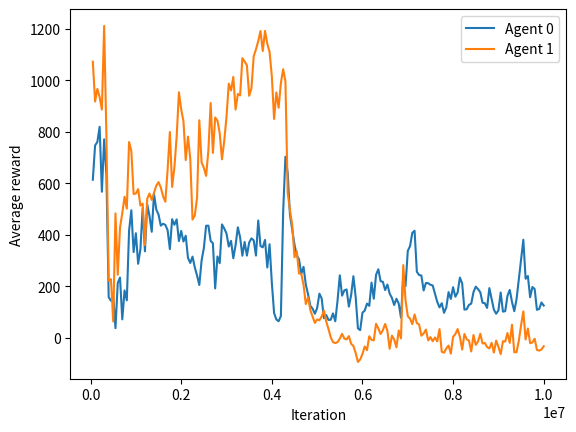

Reproduce this figure in Python.
# iteration, agent 0, agent 1, exploit
dqn = [[15, 20, 25, 30, 35, 40, 45, 50, 55, 60, 65, 70, 75, 80, 85, 90, 95, 100, 105, 110, 115, 120, 125, 130, 135, 140, 145, 150, 155, 160, 165, 170, 175, 180, 185, 190, 195, 200, 205, 210, 215, 220, 225, 230, 235, 240, 245, 250, 255, 260, 265, 270, 275, 280, 285, 290, 295, 300], [0.0135, 0.1388, -0.011, 0.4941, 0.4942, 0.498, 0.5188, 0.5076, 0.5146, 0.4915, 0.5244, 0.4901, 0.5127, 0.4991, 0.4805, 0.3292, 0.3218, 0.3071, 0.3427, 0.3526, 0.0102, 0.3254, 0.3257, 0.0126, 0.0064, -0.0045, -0.0032, 0.0009, 0.1477, 0.3482, 0.3364, 0.3369, 0.3214, 0.3407, 0.3352, 0.3438, 0.3071, 0.3363, 0.319, 0.3481, 0.3293, 0.3743, 0.3301, 0.157, 0.1678, -0.0197, 0.1506, -0.0055, 0.0034, 0.3552, 0.3206, 0.363, 0.3366, 0.3444, 0.3212, 0.319, 0.3092, 0.3068], [-0.2402, -0.4735, -0.5675, -0.6101, -0.5963, -0.5851, -0.5084, -0.4999, 0.2276, 0.234, 0.2481, -0.4313, 0.0926, 0.2611, 0.0642, 0.1078, -0.4334, -0.4289, 0.088, 0.1033, 0.2695, 0.2502, 0.2618, 0.2274, 0.2461, 0.2394, 0.2517, 0.25, 0.2421, 0.2434, 0.2442, 0.2427, 0.2345, 0.2104, 0.2128, 0.2496, 0.2715, 0.2423, 0.2113, 0.2573, 0.2391, 0.2679, 0.2374, 0.2237, 0.2424, 0.2546, 0.2704, 0.2709, 0.2582, 0.2476, 0.2272, 0.1948, 0.4282, 0.4257, 0.2369, 0.4395, 0.4209, 0.2576], [0.6666666666666666, 0.8333333333333334, 0.9166666666666666, 0.8333333333333333, 0.8333333333333333, 0.8333333333333333, 0.9166666666666666, 0.9166666666666666, 0.33333333333333326, 0.33333333333333326, 0.33333333333333326, 0.9166666666666666, 0.41666666666666663, 0.33333333333333326, 0.41666666666666663, 0.33333333333333337, 0.8333333333333334, 0.6666666666666666, 0.33333333333333337, 0.33333333333333337, 0.3333333333333333, 0.25, 0.25, 0.3333333333333333, 0.3333333333333333, 0.3333333333333333, 0.3333333333333333, 0.3333333333333333, 0.25, 0.25, 0.25, 0.25, 0.25, 0.25, 0.25, 0.25, 0.25, 0.25, 0.25, 0.25, 0.25, 0.25, 0.25, 0.25, 0.25, 0.3333333333333333, 0.25, 0.3333333333333333, 0.3333333333333333, 0.25, 0.25, 0.25, 0.25, 0.25, 0.25, 0.25, 0.25, 0.3333333333333333]]
nfsp = [[10, 15, 20, 25, 30, 35, 40, 45, 50, 55, 60, 65, 70, 75, 80, 85, 90, 95, 100, 105, 110, 115, 120, 125, 130, 135, 140, 145, 150, 155, 160, 165, 170, 175, 180, 185, 190, 195, 200, 205, 210, 215, 220, 225, 230, 235, 240, 245, 250, 255, 260, 265, 270, 275, 280, 285, 290, 295, 300], [-0.0378, 0.1783, 0.1644, 0.1719, 0.1579, 0.144, 0.1633, 0.1645, 0.1867, 0.1779, 0.1624, 0.1735, 0.1549, 0.1207, 0.1736, 0.1627, -0.0071, 0.2052, 0.1505, 0.1694, 0.165, 0.1531, 0.1617, 0.1677, 0.1729, 0.1705, 0.157, 0.1492, 0.1982, 0.1777, 0.1436, 0.1781, 0.1089, 0.1698, 0.1875, 0.1723, 0.1791, 0.1915, -0.0289, 0.1667, 0.1775, 0.1314, 0.1799, 0.1305, -0.0125, 0.1867, 0.1547, 0.1754, 0.1686, 0.1576, 0.1914, 0.1923, 0.1686, 0.1836, 0.157, 0.1342, 0.1443, 0.0057, 0.0067], [-0.1043, -0.0716, -0.3456, -0.1075, -0.0917, -0.0805, -0.1086, -0.1288, -0.0817, -0.1212, -0.0953, -0.1081, -0.0975, -0.1033, -0.1265, -0.1014, -0.1006, -0.1226, -0.1116, -0.1039, -0.1077, -0.0749, -0.0964, -0.1097, -0.0948, -0.1045, -0.0841, -0.1299, -0.1248, -0.1107, -0.1216, -0.0906, -0.1193, -0.0916, -0.1009, -0.1107, -0.1044, -0.0902, -0.0914, -0.0898, -0.0883, -0.1144, -0.1053, -0.0824, -0.1004, -0.0899, -0.1179, 0.0555, -0.0848, -0.0757, 0.059, -0.0995, -0.0934, -0.1099, -0.0868, -0.0833, -0.0824, -0.1122, -0.1159], [0.4730352360789085, 0.4730352360789085, 0.4730352360789085, 0.4730352360789085, 0.4730352360789085, 0.4730352360789085, 0.4730352360789085, 0.4730352360789085, 0.4730352360789085, 0.4730352360789085, 0.4730352360789085, 0.4730352360789085, 0.4730352360789085, 0.4730352360789085, 0.4730352360789085, 0.4730352360789085, 0.4730352360789085, 0.4730352360789085, 0.4730352360789085, 0.4730352360789085, 0.4730352360789085, 0.4730352360789085, 0.4730352360789085, 0.4730352360789085, 0.4730352360789085, 0.4730352360789085, 0.4730352360789085, 0.4730352360789085, 0.4730352360789085, 0.4730352360789085, 0.4730352360789085, 0.4730352360789085, 0.4730352360789085, 0.4730352360789085, 0.4730352360789085, 0.4730352360789085, 0.4730352360789085, 0.4730352360789085, 0.4730352360789085, 0.4730352360789085, 0.4730352360789085, 0.4730352360789085, 0.4730352360789085, 0.4730352360789085, 0.4730352360789085, 0.4730352360789085, 0.4730352360789085, 0.4730352360789085, 0.4730352360789085, 0.4730352360789085, 0.4730352360789085, 0.4730352360789085, 0.4730352360789085, 0.4730352360789085, 0.4730352360789085, 0.4730352360789085, 0.4730352360789085, 0.4730352360789085, 0.4730352360789085]]
polc = [[10, 15, 20, 25, 30, 35, 40, 45, 50, 55, 60, 65, 70, 75, 80, 85, 90, 95, 100, 105, 110, 115, 120, 125, 130, 135, 140, 145, 150, 155, 160, 165, 170, 175, 180, 185, 190, 195, 200, 205, 210, 215, 220, 225, 230, 235, 240, 245, 250, 255, 260, 265, 270, 275, 280, 285, 290, 295, 300], [0.132, 0.1558, 0.1331, 0.1717, 0.1719, 0.1767, 0.1553, 0.1806, 0.1513, 0.1441, 0.149, 0.169, 0.1741, 0.1663, 0.1557, 0.1531, 0.1554, 0.1759, 0.1722, 0.1685, 0.1687, 0.1681, 0.1404, 0.1576, 0.1535, 0.1515, 0.1603, 0.1477, 0.161, 0.1673, 0.1706, 0.193, 0.1719, 0.1799, 0.1533, 0.148, 0.1661, 0.1551, 0.1608, 0.1511, 0.1811, 0.1506, 0.1817, 0.1717, 0.1435, 0.1633, 0.1456, 0.1596, 0.17, 0.1818, 0.156, 0.1728, 0.181, 0.1834, 0.1371, 0.1919, 0.1717, 0.1552, 0.1339], [-0.0912, -0.0785, -0.0626, -0.0979, -0.0937, -0.0938, -0.0959, -0.0764, -0.0801, -0.0934, -0.1086, -0.0656, -0.0448, -0.1014, -0.0741, -0.1003, -0.1102, -0.0832, -0.0778, -0.0846, -0.0817, -0.0709, -0.0714, -0.0772, -0.091, -0.0793, -0.0715, -0.0893, -0.0965, -0.0894, -0.1067, -0.0982, -0.0854, -0.0949, -0.0716, -0.0879, -0.0983, -0.0961, -0.0868, -0.0658, -0.0748, -0.0565, -0.0536, -0.0815, -0.0581, -0.0609, -0.0941, -0.0892, -0.0885, -0.0645, -0.1094, -0.0859, -0.0871, -0.081, -0.101, -0.0534, -0.0711, -0.0932, -0.0801], [0.4241991719094045, 0.42412846525091197, 0.424054038208594, 0.4240986419506544, 0.4240986419506544, 0.4242850169524305, 0.424341348443641, 0.424341348443641, 0.42418453606947526, 0.42418453606947526, 0.42418453606947526, 0.42399334616681933, 0.42399334616681933, 0.42399334616681933, 0.42396383144366057, 0.4233212546459343, 0.42338762489811366, 0.42338762489811366, 0.4231808600492293, 0.42299392807888797, 0.42299392807888797, 0.4229378093709616, 0.4229378093709616, 0.4229378093709616, 0.4227788456541758, 0.4227788456541758, 0.4227788456541758, 0.42300085076283617, 0.42300085076283617, 0.42317350480581856, 0.42317350480581856, 0.4230018941194448, 0.42309749394625606, 0.42309749394625606, 0.42330028780349865, 0.42330028780349865, 0.42330028780349865, 0.42324238111770834, 0.42324238111770834, 0.42300517345390043, 0.42307199157314596, 0.42308649398583686, 0.42308649398583686, 0.4228353200146594, 0.4229303651516222, 0.4229303651516222, 0.4229303651516222, 0.4226880643501846, 0.4226880643501846, 0.42275290702356944, 0.42206346809010564, 0.42206346809010564, 0.42221831746126115, 0.4216149779610955, 0.4216149779610955, 0.4216446957759211, 0.42159161071643403, 0.42159907335321184, 0.42159907335321184]]

import matplotlib.pyplot as plt

# plt.plot(dqn[0], dqn[1], label='DQN agent 0', color='firebrick')
# plt.plot(dqn[0], dqn[2], label='DQN agent 1', color='tomato')

# plt.plot(polc[0], polc[1], label='Policy agent 0', color='mediumseagreen')
# plt.plot(polc[0], polc[2], label='Policy agent 1', color='green')

# plt.plot(nfsp[0], nfsp[1], label='NFSP agent 0', color='dodgerblue')
# plt.plot(nfsp[0], nfsp[2], label='NFSP agent 1', color='deepskyblue')

# plt.xlabel('Iteration')
# plt.ylabel('Average reward')
# plt.legend()

# plt.savefig('allrewards.png')


longo = [[613.4616666666667, 746.5666666666667, 760.0033333333333, 818.845, 566.745, 770.1766666666666, 632.1166666666667, 157.63, 143.54333333333332, 160.73666666666668, 37.141666666666666, 212.32666666666665, 233.745, 71.38833333333334, 183.67833333333334, 145.10333333333332, 416.12, 494.95, 332.43, 405.6933333333333, 287.06666666666666, 343.035, 503.555, 335.41333333333336, 518.295, 473.34833333333336, 411.325, 558.025, 498.08166666666665, 478.01166666666666, 435.11, 442.515, 438.0683333333333, 417.90166666666664, 344.07, 460.10833333333335, 438.435, 459.43333333333334, 375.3333333333333, 414.675, 373.4533333333333, 396.03333333333336, 309.78333333333336, 290.28, 314.96166666666664, 273.4716666666667, 241.37, 204.91166666666666, 299.60833333333335, 347.97333333333336, 434.79833333333335, 435.1816666666667, 375.7033333333333, 367.0133333333333, 191.37, 315.63666666666666, 289.245, 440.0083333333333, 424.335, 404.65833333333336, 354.0466666666667, 375.97, 308.63, 359.17, 428.825, 390.18, 318.59833333333336, 371.86, 318.995, 369.69, 385.73833333333334, 378.3833333333333, 319.095, 455.1766666666667, 355.98333333333335, 350.81333333333333, 379.87666666666667, 272.755, 362.9483333333333, 213.61333333333334, 96.125, 70.87166666666667, 64.05166666666666, 84.59166666666667, 488.14, 702.67, 639.4266666666666, 477.3516666666667, 420.7133333333333, 361.67, 319.5083333333333, 304.715, 247.675, 275.33166666666665, 206.18333333333334, 168.29, 123.95, 112.79833333333333, 93.20166666666667, 115.35333333333334, 171.15333333333334, 152.58666666666667, 75.85833333333333, 88.23166666666667, 69.095, 70.04166666666667, 94.56833333333333, 64.07166666666667, 144.16166666666666, 242.36833333333334, 163.405, 183.84, 187.62166666666667, 120.92833333333333, 165.55666666666667, 238.775, 158.355, 36.06333333333333, 29.578333333333333, 97.43, 105.37, 132.51666666666668, 123.89833333333333, 214.03833333333333, 151.49666666666667, 244.38333333333333, 265.965, 219.49666666666667, 217.205, 185.10666666666665, 206.49, 171.58166666666668, 154.55166666666668, 127.20166666666667, 151.395, 132.54833333333335, 78.12666666666667, 241.09, 200.04166666666666, 337.11333333333334, 355.53333333333336, 407.26, 415.3566666666667, 256.185, 243.39, 241.735, 183.49166666666667, 212.74833333333333, 211.685, 205.72833333333332, 202.80833333333334, 170.28, 139.27166666666668, 117.98, 134.13333333333333, 96.77333333333333, 117.63333333333334, 177.21333333333334, 150.68, 196.315, 159.37833333333333, 175.48333333333332, 233.54, 211.05166666666668, 109.28166666666667, 110.485, 127.70833333333333, 132.245, 177.30666666666667, 198.32333333333332, 188.77833333333334, 176.64166666666668, 135.95166666666665, 134.005, 115.89, 192.59333333333333, 151.28333333333333, 108.98166666666667, 93.29, 105.97, 175.66833333333332, 101.42833333333333, 103.18833333333333, 163.14833333333334, 185.65833333333333, 138.65666666666667, 103.11833333333334, 149.625, 225.875, 299.58, 380.5733333333333, 229.21333333333334, 239.725, 157.25166666666667, 197.00833333333333, 189.03833333333333, 108.39833333333333, 111.72, 136.93166666666667, 124.94833333333334], [1071.6633333333334, 917.11, 966.0783333333334, 934.3133333333334, 885.7533333333333, 1210.4283333333333, 781.83, 222.39, 227.29666666666665, 63.20666666666666, 482.76, 244.57166666666666, 427.32166666666666, 483.565, 547.33, 501.33166666666665, 759.5716666666667, 725.45, 558.1516666666666, 559.8616666666667, 576.6533333333333, 512.9066666666666, 520.6216666666667, 359.63666666666666, 539.4983333333333, 559.84, 534.7883333333333, 562.2666666666667, 589.9233333333333, 604.1366666666667, 583.2883333333333, 549.595, 527.9783333333334, 651.515, 798.8, 585.3466666666667, 661.7783333333333, 780.1083333333333, 952.805, 887.1933333333334, 840.5466666666666, 689.72, 780.705, 695.5866666666667, 458.7966666666667, 474.36833333333334, 543.5466666666666, 844.3266666666667, 680.92, 659.5133333333333, 628.2216666666667, 727.6333333333333, 911.2466666666667, 717.5366666666666, 855.1433333333333, 842.7366666666667, 794.495, 692.6683333333333, 764.3266666666667, 857.915, 986.4683333333334, 959.8933333333333, 1012.52, 885.8033333333333, 946.3533333333334, 940.5466666666666, 1085.1333333333334, 1072.465, 1057.5316666666668, 939.165, 968.01, 1092.3366666666666, 1119.5433333333333, 1151.61, 1190.65, 1112.9533333333334, 1191.0816666666667, 1140.73, 1109.585, 1015.5533333333333, 849.235, 952.195, 892.68, 988.87, 1042.42, 995.065, 561.7383333333333, 495.66833333333335, 437.73833333333334, 312.41, 336.375, 249.41166666666666, 248.67333333333335, 204.67666666666668, 130.8, 156.63, 107.33333333333333, 81.76166666666667, 57.555, 71.01833333333333, 67.84833333333333, 82.62833333333333, 105.62666666666667, 63.345, 34.11666666666667, 1.645, -17.06, -20.78, -16.95, -3.305, 15.168333333333333, -3.395, -6.266666666666667, 6.3116666666666665, -23.238333333333333, -31.791666666666668, -59.26833333333333, -93.795, -84.235, -62.80166666666667, -33.903333333333336, -48.083333333333336, 6.028333333333333, -7.801666666666667, -10.166666666666666, 54.28333333333333, 36.25, 14.708333333333334, 29.308333333333334, 53.68333333333333, 27.356666666666666, -42.836666666666666, 8.066666666666666, -6.448333333333333, -37.14833333333333, 28.356666666666666, -2.52, 281.9683333333333, 146.58, 83.98166666666667, 74.01333333333334, 52.8, 90.545, 56.751666666666665, 51.843333333333334, 8.058333333333334, 16.573333333333334, 31.711666666666666, -10.446666666666667, 2.5633333333333335, -13.431666666666667, 1.3283333333333334, -14.131666666666666, 33.651666666666664, -54.306666666666665, -58.08833333333333, -41.52, -30.121666666666666, -61.63166666666667, 4.005, 14.278333333333334, 33.776666666666664, 3.3966666666666665, -45.85666666666667, 14.6, -5.705, -11.371666666666666, -53.205, 10.751666666666667, -27.665, -14.453333333333333, 15.495, -22.185, -20.071666666666665, -36.08833333333333, -41.505, -19.708333333333332, -57.513333333333335, -11.07, -35.175, -63.615, -13.556666666666667, -14.813333333333333, 18.438333333333333, -20.061666666666667, 50.571666666666665, -56.38, -55.70166666666667, -11.735, 48.715, 102.33833333333334, -6.608333333333333, 35.9, -21.095, -18.145, -3.775, -47.266666666666666, -50.02333333333333, -45.24333333333333, -33.07833333333333], [50000, 100000, 150000, 200000, 250000, 300000, 350000, 400000, 450000, 500000, 550000, 600000, 650000, 700000, 750000, 800000, 850000, 900000, 950000, 1000000, 1050000, 1100000, 1150000, 1200000, 1250000, 1300000, 1350000, 1400000, 1450000, 1500000, 1550000, 1600000, 1650000, 1700000, 1750000, 1800000, 1850000, 1900000, 1950000, 2000000, 2050000, 2100000, 2150000, 2200000, 2250000, 2300000, 2350000, 2400000, 2450000, 2500000, 2550000, 2600000, 2650000, 2700000, 2750000, 2800000, 2850000, 2900000, 2950000, 3000000, 3050000, 3100000, 3150000, 3200000, 3250000, 3300000, 3350000, 3400000, 3450000, 3500000, 3550000, 3600000, 3650000, 3700000, 3750000, 3800000, 3850000, 3900000, 3950000, 4000000, 4050000, 4100000, 4150000, 4200000, 4250000, 4300000, 4350000, 4400000, 4450000, 4500000, 4550000, 4600000, 4650000, 4700000, 4750000, 4800000, 4850000, 4900000, 4950000, 5000000, 5050000, 5100000, 5150000, 5200000, 5250000, 5300000, 5350000, 5400000, 5450000, 5500000, 5550000, 5600000, 5650000, 5700000, 5750000, 5800000, 5850000, 5900000, 5950000, 6000000, 6050000, 6100000, 6150000, 6200000, 6250000, 6300000, 6350000, 6400000, 6450000, 6500000, 6550000, 6600000, 6650000, 6700000, 6750000, 6800000, 6850000, 6900000, 6950000, 7000000, 7050000, 7100000, 7150000, 7200000, 7250000, 7300000, 7350000, 7400000, 7450000, 7500000, 7550000, 7600000, 7650000, 7700000, 7750000, 7800000, 7850000, 7900000, 7950000, 8000000, 8050000, 8100000, 8150000, 8200000, 8250000, 8300000, 8350000, 8400000, 8450000, 8500000, 8550000, 8600000, 8650000, 8700000, 8750000, 8800000, 8850000, 8900000, 8950000, 9000000, 9050000, 9100000, 9150000, 9200000, 9250000, 9300000, 9350000, 9400000, 9450000, 9500000, 9550000, 9600000, 9650000, 9700000, 9750000, 9800000, 9850000, 9900000, 9950000, 10000000]]
plt.plot(longo[2], longo[0], label='Agent 0')
plt.plot(longo[2], longo[1], label='Agent 1')
plt.xlabel('Iteration')
plt.ylabel('Average reward')
plt.legend()
plt.savefig('agentreward.png')